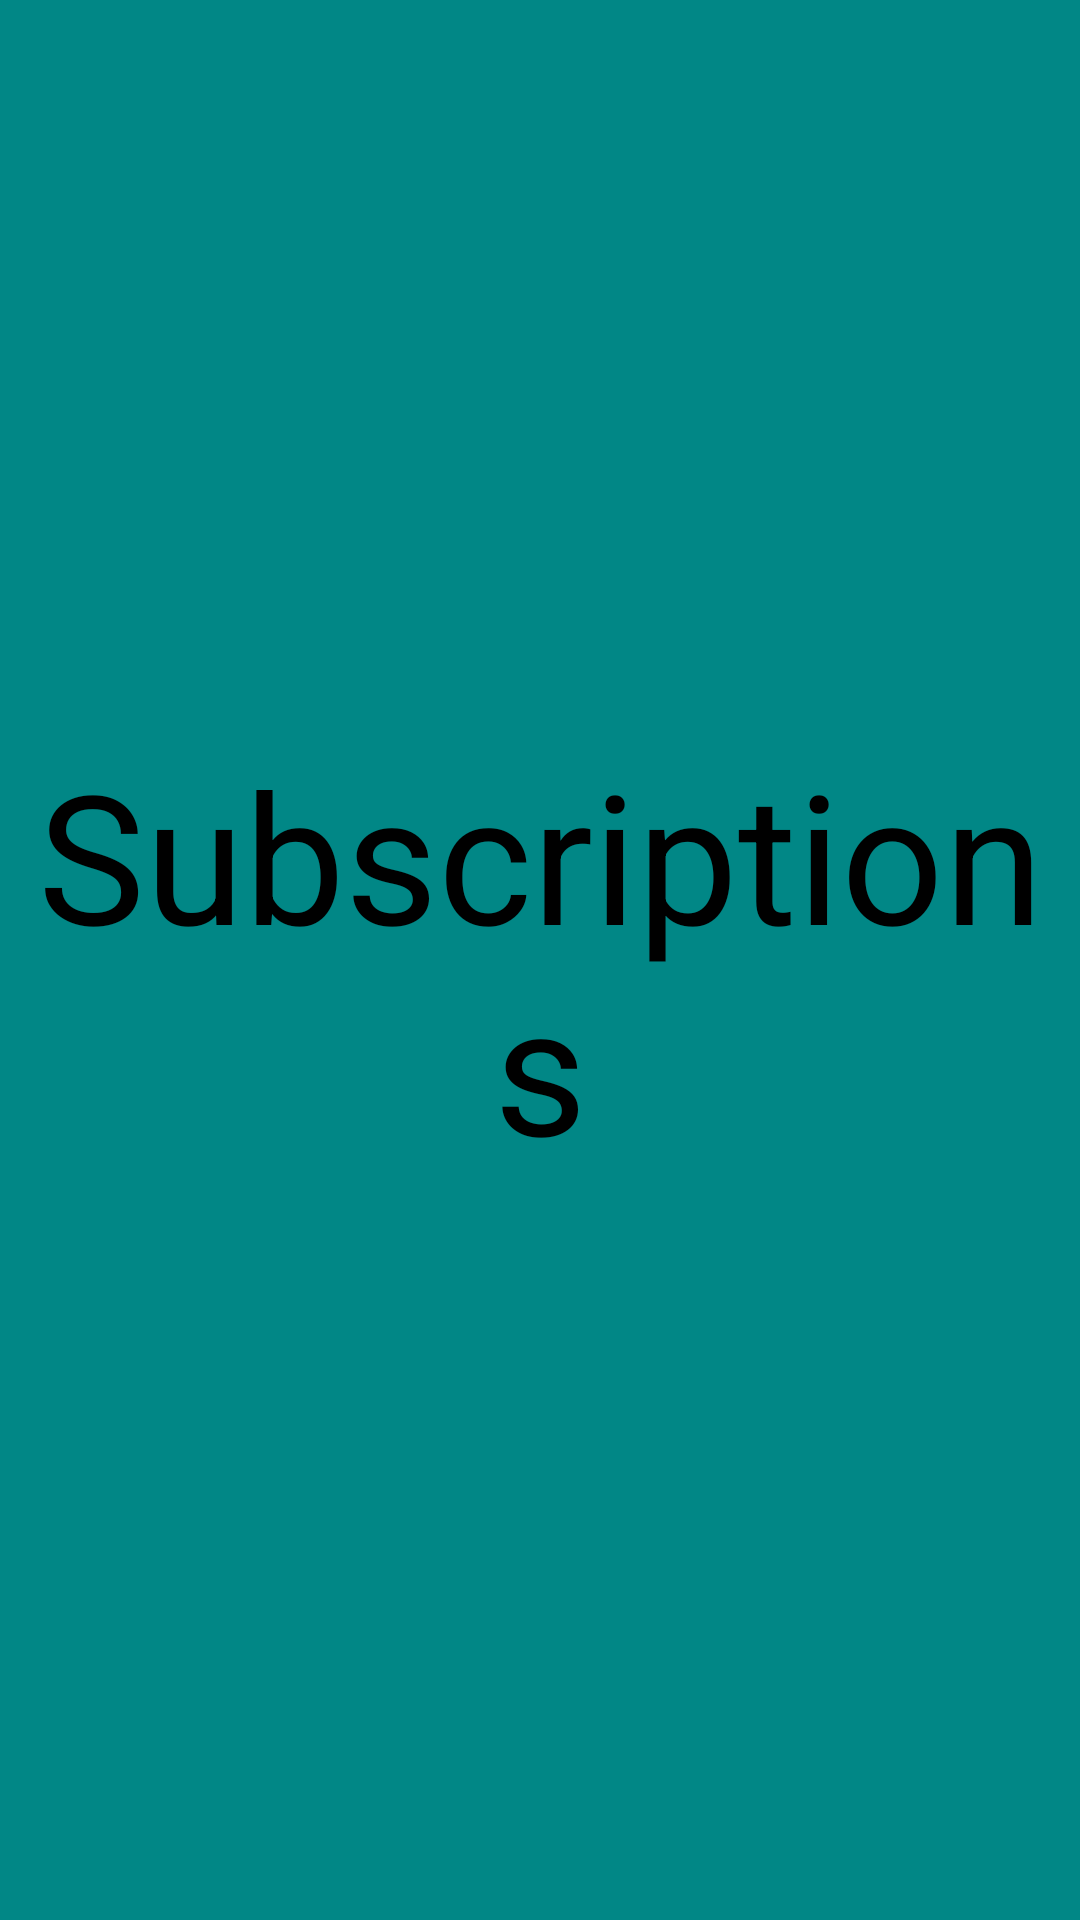

The Android layout XML behind this screen, and the referenced resources:
<!-- AndroidManifest.xml: application theme Theme.Navigation_B -->
<!-- res/layout/fragment_subscription.xml -->
<?xml version="1.0" encoding="utf-8"?>
<FrameLayout xmlns:android="http://schemas.android.com/apk/res/android"
    xmlns:tools="http://schemas.android.com/tools"
    android:layout_width="match_parent"
    android:layout_height="match_parent"
    android:background="@color/teal_700"
    tools:context=".SubscriptionFragment">

    
    <TextView
        android:layout_width="match_parent"
        android:layout_height="match_parent"
        android:text="Subscriptions"
        android:gravity="center"
        android:textSize="60dp"
        android:textColor="@color/black"
        />

</FrameLayout>
<!-- resources referenced by this layout -->
<resources>
  <style name="Theme.Navigation_B" parent="Theme.MaterialComponents.DayNight.NoActionBar">
          
          <item name="colorPrimary">@color/teal_700</item>
          <item name="colorPrimaryVariant">@color/black</item>
          <item name="colorOnPrimary">@color/white</item>
          
          <item name="colorSecondary">@color/teal_200</item>
          <item name="colorSecondaryVariant">@color/teal_700</item>
          <item name="colorOnSecondary">@color/black</item>
          
          <item name="android:statusBarColor">?attr/colorPrimaryVariant</item>
          
      </style>
  <!-- not gathered from this repository: default colours our renderer supplied (Android Studio template values) -->
  <color name="teal_200">#FF03DAC5</color>
  <color name="teal_700">#FF018786</color>
  <color name="black">#FF000000</color>
  <color name="white">#FFFFFFFF</color>
</resources>
